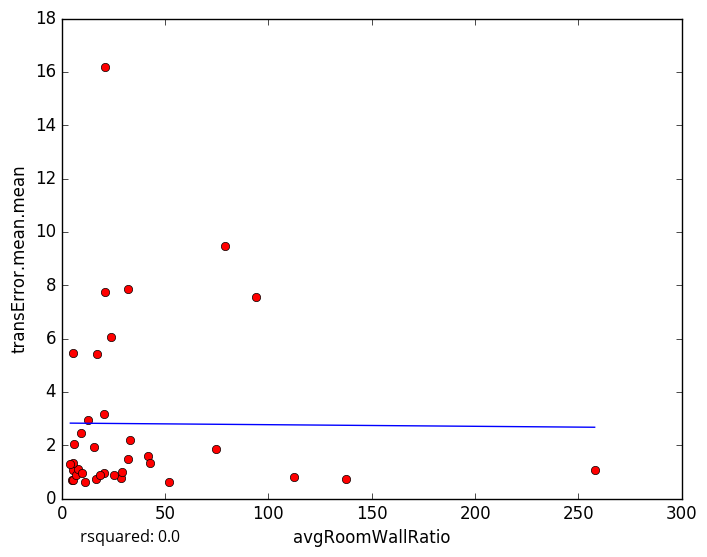

The file beside this chart, header and first rows:
avgRoomWallRatio, transError.mean.mean
28.75, 0.78
137.6, 0.7378
52.12, 0.6111
11.06, 0.6271
25.1, 0.8953
5.114, 0.6901
5.207, 0.6869
16.42, 0.7196
23.83, 6.071
20.86, 7.748
5.367, 1.066
6.825, 0.881
8.06, 1.111
29.1, 0.9922
112.2, 0.8063
9.945, 0.9605
20.35, 0.9536
32.06, 1.467
5.66, 1.315
41.71, 1.606
4.16, 1.289
257.9, 1.086
18.44, 0.8739
78.86, 9.469
17.03, 5.437
5.206, 5.458
15.59, 1.944
9.402, 2.439
5.768, 2.036
32.85, 2.209
21.17, 16.19
12.58, 2.938
31.92, 7.869
20.65, 3.155
94.02, 7.546
74.58, 1.875
42.73, 1.317
5-Fold RMSE:, 1.978, 5.57, 2.529, 3.158, 3.158
Average 5-Fold RMSE:, 3.158
5-Fold rsquared:, -0.1012, -0.1892, -0.07221, -0.2735, -0.2735
Average 5-Fold rsquared:, -0.3154
